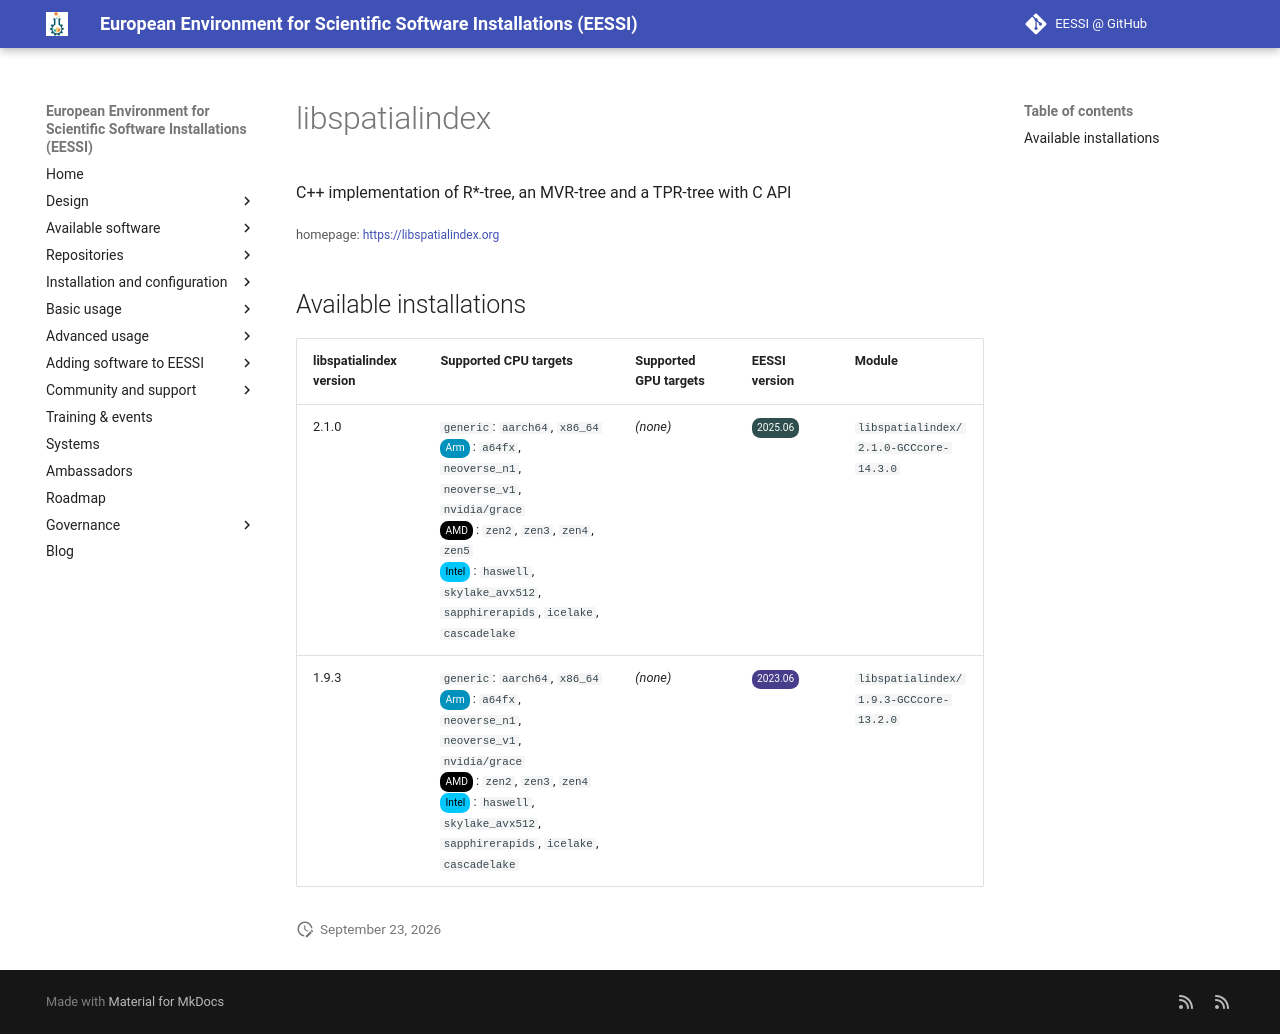

repository: EESSI/docs · page: available_software/detail/libspatialindex/index.html · generator: mkdocs

---
json_ld:
  '@context': https://schema.org
  '@type': SoftwareApplication
  applicationCategory: DeveloperApplication
  description: C++ implementation of R*-tree, an MVR-tree and a TPR-tree with C API
  license: Not confirmed
  name: libspatialindex
  offers:
    '@type': Offer
    price: 0
  operatingSystem: LINUX
  review:
    '@type': Review
    author:
      '@type': Organization
      name: EESSI
    reviewBody: Application has been successfully made available on all architectures
      supported by EESSI
    reviewRating:
      '@type': Rating
      ratingValue: 5
  softwareRequirements: See https://www.eessi.io/docs/ for how to make EESSI available
    on your system
  softwareVersion: '[''2.1.0'', ''1.9.3'']'
  url: https://libspatialindex.org
---
# libspatialindex


C++ implementation of R*-tree, an MVR-tree and a TPR-tree with C API

<small>homepage: </small><span class="software-link">[https://libspatialindex.org](https://libspatialindex.org)</span>

## Available installations


|libspatialindex version|Supported CPU targets|Supported GPU targets|EESSI version|Module|
| --- | --- | --- | --- | --- |
|2.1.0|`generic`: `aarch64`, `x86_64`<br/><span class="software-cpu-arm">Arm</span>: `a64fx`, `neoverse_n1`, `neoverse_v1`, `nvidia/grace`<br/><span class="software-cpu-amd">AMD</span>: `zen2`, `zen3`, `zen4`, `zen5`<br/><span class="software-cpu-intel">Intel</span>: `haswell`, `skylake_avx512`, `sapphirerapids`, `icelake`, `cascadelake`<br/>|*(none)*|<span class="software-eessi-version-202506">2025.06</span>|`libspatialindex/2.1.0-GCCcore-14.3.0`|
|1.9.3|`generic`: `aarch64`, `x86_64`<br/><span class="software-cpu-arm">Arm</span>: `a64fx`, `neoverse_n1`, `neoverse_v1`, `nvidia/grace`<br/><span class="software-cpu-amd">AMD</span>: `zen2`, `zen3`, `zen4`<br/><span class="software-cpu-intel">Intel</span>: `haswell`, `skylake_avx512`, `sapphirerapids`, `icelake`, `cascadelake`<br/>|*(none)*|<span class="software-eessi-version-202306">2023.06</span>|`libspatialindex/1.9.3-GCCcore-13.2.0`|
